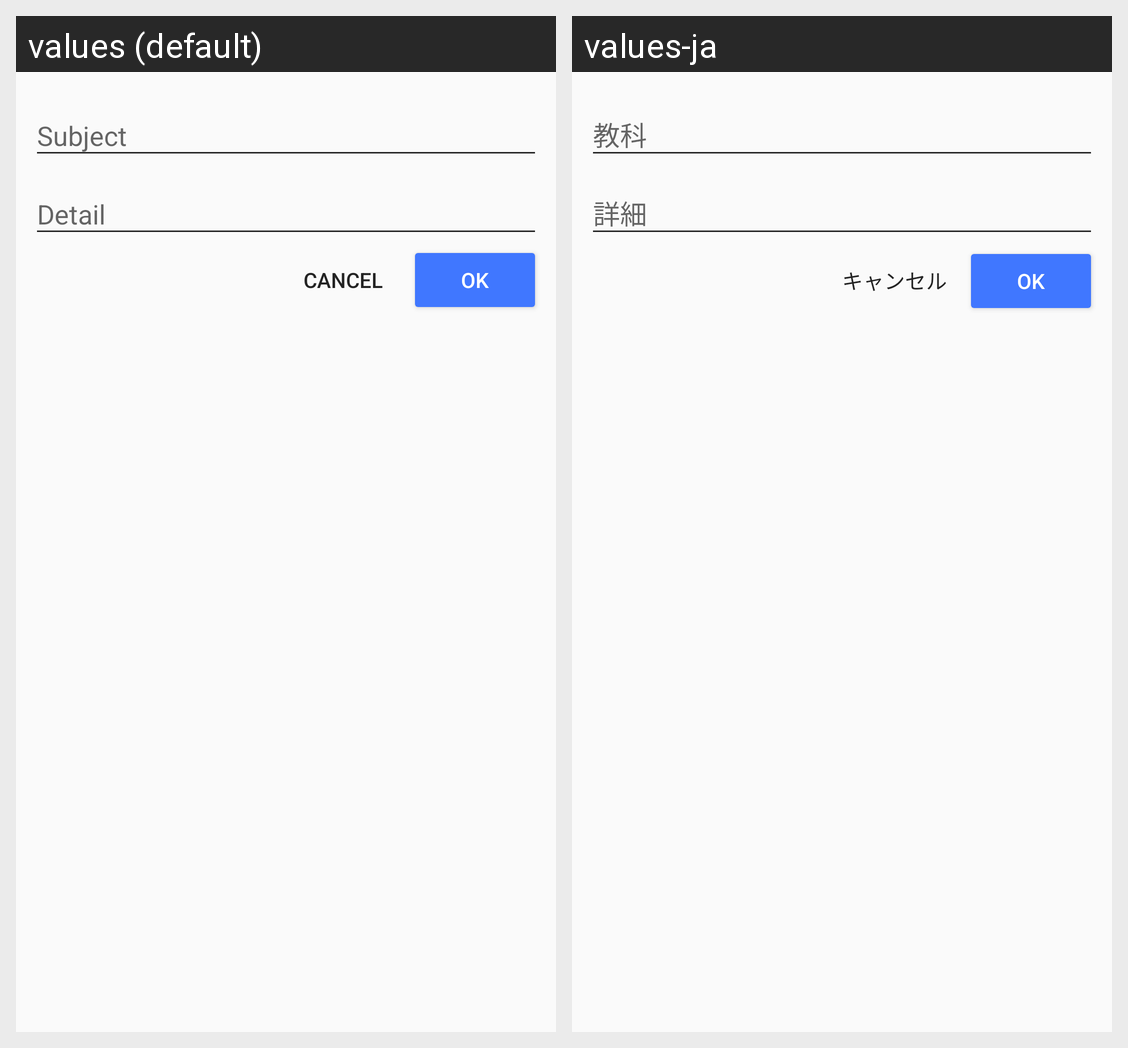

Translations of the strings shown on this Android screen, per locale in the grid:
Android screen res/layout/fragment_class_editor.xml rendered under 2 locales, left to right: values (default), values-ja. Device: Nexus 5 (rendered at 1080×1920; each locale shown at half size, 540×960, under a caption strip naming it); theme AppTheme.
Strings drawn on this screen, with the default value and each locale's value (text and hints the layout hard-codes, and strings that could not be matched under every locale, appear in the picture but are not listed):

subject
  values: Subject
  values-ja: 教科

detail
  values: Detail
  values-ja: 詳細

cancel
  values: Cancel
  values-ja: キャンセル

ok
  values: OK
  values-ja: OK
